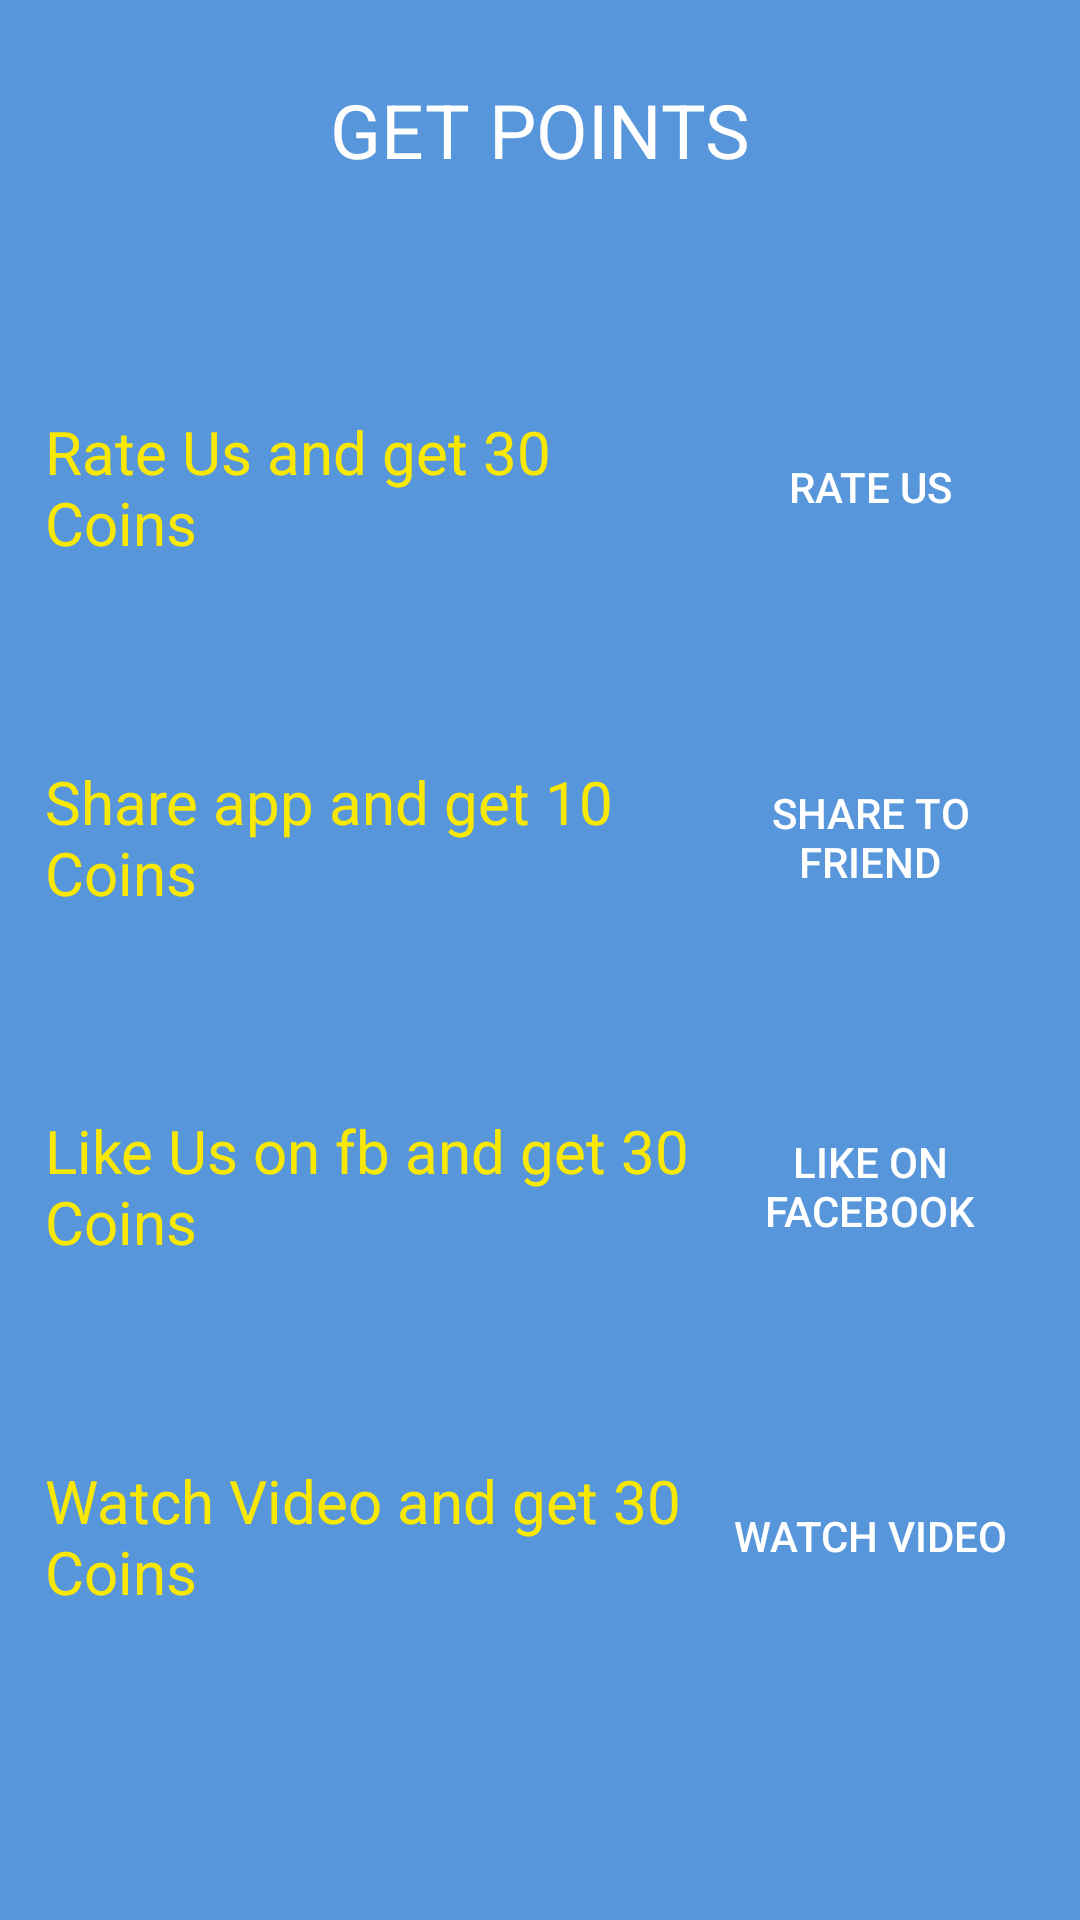

The Android layout XML behind this screen, and the referenced resources:
<!-- AndroidManifest.xml: application theme AppTheme.NoActionBar -->
<!-- res/layout/getpoints.xml -->
<?xml version="1.0" encoding="utf-8"?>
<RelativeLayout xmlns:android="http://schemas.android.com/apk/res/android"
    android:id="@+id/getPoints"
    android:layout_width="match_parent"
    android:layout_height="match_parent"
    android:background="#951F73CE">


    <LinearLayout
        android:layout_width="match_parent"
        android:layout_height="match_parent"
        android:background="#601F73CE"
        android:orientation="vertical"
        android:weightSum="6">

        <TextView
            android:layout_width="match_parent"
            android:layout_height="0dp"
            android:layout_weight="1"

            android:gravity="center"
            android:text="GET POINTS"
            android:textColor="#fff"
            android:textSize="25dp" />

        <View
            android:layout_width="match_parent"
            android:layout_height="0dp"
            android:layout_weight="0.2" />

        <LinearLayout
            android:id="@+id/rate_us_layout"
            android:layout_width="match_parent"
            android:layout_height="0dp"
            android:layout_margin="15dp"
            android:layout_weight="1"
            android:gravity="center_vertical"
            android:orientation="horizontal"
            android:weightSum="3">


            <TextView
                android:layout_width="0dp"
                android:layout_height="match_parent"
                android:layout_weight="2"
                android:gravity="center_vertical"
                android:text="Rate Us and get 30 Coins "
                android:textColor="#f9e803"
                android:textSize="20dp" />

            <RelativeLayout
                android:layout_width="0dp"
                android:layout_height="match_parent"
                android:layout_weight="1">

                <Button
                    android:id="@+id/rateUs"
                    android:layout_width="match_parent"
                    android:layout_height="50dp"
                    android:layout_centerInParent="true"
                    android:background="@drawable/button_selector"
                    android:text="rate us"
                    android:textColor="#fff" />
            </RelativeLayout>

        </LinearLayout>



        <LinearLayout

            android:layout_width="match_parent"
            android:layout_height="0dp"
            android:layout_margin="15dp"
            android:layout_weight="1"
            android:gravity="center_vertical"
            android:orientation="horizontal"
            android:weightSum="3">


            <TextView
                android:layout_width="0dp"
                android:layout_height="match_parent"
                android:layout_weight="2"
                android:gravity="center_vertical"
                android:text="Share app and get 10 Coins "
                android:textColor="#f9e803"
                android:textSize="20dp" />

            <RelativeLayout
                android:layout_width="0dp"
                android:layout_height="match_parent"
                android:layout_weight="1">

                <Button
                    android:id="@+id/shareFRND"
                    android:layout_width="match_parent"
                    android:layout_height="50dp"
                    android:layout_centerInParent="true"
                    android:background="@drawable/button_selector"
                    android:text="share to friend"
                    android:textColor="#fff" />
            </RelativeLayout>
        </LinearLayout>



        <LinearLayout
            android:id="@+id/facebook_like_layout"
            android:layout_width="match_parent"
            android:layout_height="0dp"
            android:layout_margin="15dp"
            android:layout_weight="1"
            android:gravity="center_vertical"
            android:orientation="horizontal"
            android:weightSum="3">

            <TextView
                android:layout_width="0dp"
                android:layout_height="match_parent"
                android:layout_weight="2"
                android:gravity="center_vertical"
                android:text="Like Us on fb and get 30 Coins "
                android:textColor="#f9e803"
                android:textSize="20dp" />

            <RelativeLayout
                android:layout_width="0dp"
                android:layout_height="match_parent"
                android:layout_weight="1">

                <Button
                    android:id="@+id/fbLike"
                    android:layout_width="match_parent"
                    android:layout_height="50dp"
                    android:layout_centerInParent="true"
                    android:background="@drawable/button_selector"
                    android:text="like on facebook"
                    android:textColor="#fff" />
            </RelativeLayout>
        </LinearLayout>



        <LinearLayout

            android:layout_width="match_parent"
            android:layout_height="0dp"
            android:layout_margin="15dp"
            android:layout_weight="1"
            android:gravity="center_vertical"
            android:orientation="horizontal"
            android:weightSum="3">


            <TextView
                android:layout_width="0dp"
                android:layout_height="match_parent"
                android:layout_weight="2"
                android:gravity="center_vertical"
                android:text="Watch Video and get 30 Coins "
                android:textColor="#f9e803"
                android:textSize="20dp" />

            <RelativeLayout
                android:layout_width="0dp"
                android:layout_height="match_parent"
                android:layout_weight="1">

                <Button
                    android:id="@+id/watchVideo"
                    android:layout_width="match_parent"
                    android:layout_height="50dp"
                    android:layout_centerInParent="true"
                    android:background="@drawable/button_selector"
                    android:text="watch Video"
                    android:textColor="#fff" />
            </RelativeLayout>
        </LinearLayout>
    </LinearLayout>

    <Button
        android:id="@+id/getPointsCross"
        android:layout_width="30dp"
        android:layout_height="30dp"
        android:layout_alignParentRight="true"
        android:layout_marginLeft="15dp"
        android:layout_marginRight="5dp"
        android:background="@drawable/cross" />
</RelativeLayout>
<!-- resources referenced by this layout -->
<resources>
  <style name="AppTheme.NoActionBar">
          <item name="windowActionBar">false</item>
          <item name="windowNoTitle">true</item>
      </style>
</resources>
